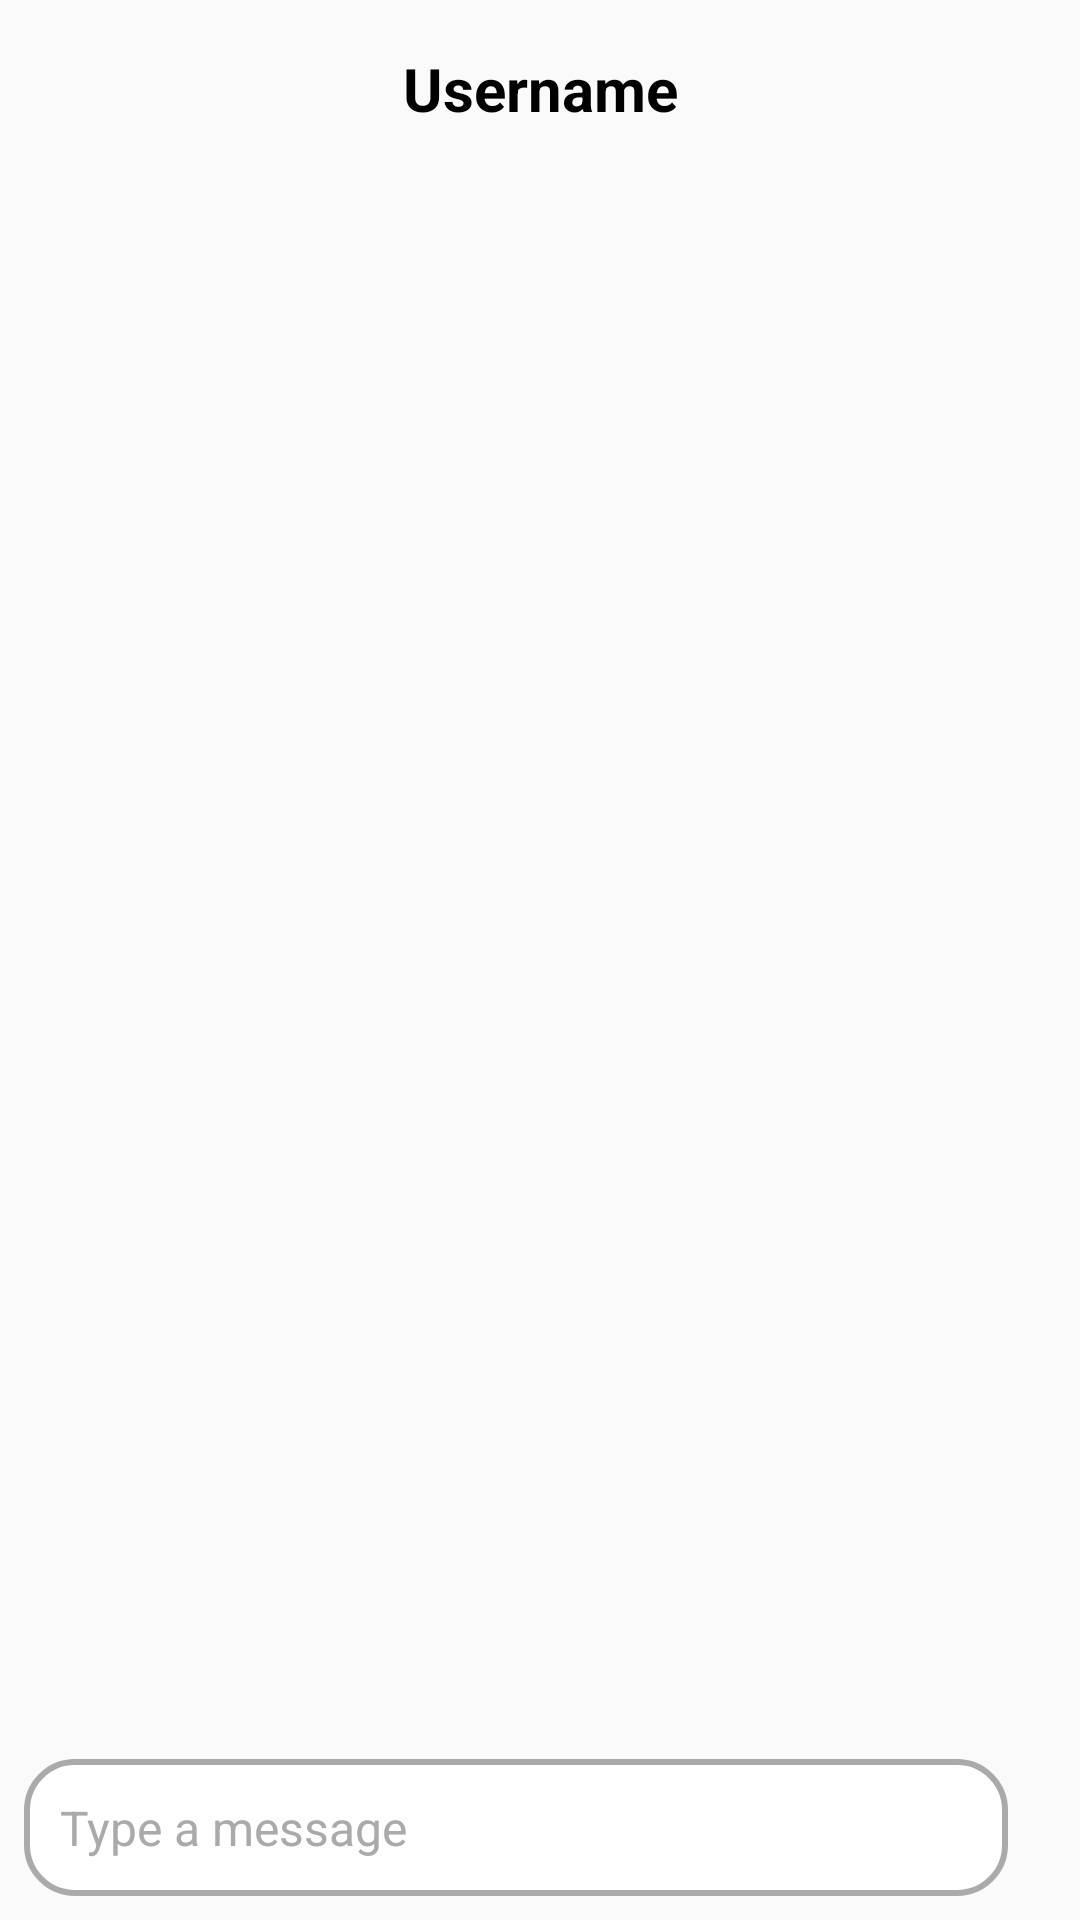

Android layout source for this screen:
<!-- AndroidManifest.xml: application theme Theme.AppCompat.Light.NoActionBar -->
<!-- res/layout/activity_chat.xml -->
<?xml version="1.0" encoding="utf-8"?>
<androidx.constraintlayout.widget.ConstraintLayout
    xmlns:android="http://schemas.android.com/apk/res/android"
    xmlns:app="http://schemas.android.com/apk/res-auto"
    xmlns:tools="http://schemas.android.com/tools"
    android:layout_width="match_parent"
    android:layout_height="match_parent"
    tools:context=".ChatActivity">

    
    <TextView
        android:id="@+id/chatUserNameTextView"
        android:layout_width="wrap_content"
        android:layout_height="wrap_content"
        android:text="Username"
        android:textColor="@android:color/black"
        android:textSize="20sp"
        android:textStyle="bold"
        app:layout_constraintTop_toTopOf="parent"
        app:layout_constraintStart_toStartOf="parent"
        app:layout_constraintEnd_toEndOf="parent"
        android:padding="16dp" />

    
    <androidx.recyclerview.widget.RecyclerView
        android:id="@+id/recyclerViewMessages"
        android:layout_width="0dp"
        android:layout_height="0dp"
        app:layout_constraintTop_toBottomOf="@id/chatUserNameTextView"
        app:layout_constraintBottom_toTopOf="@id/messageInputLayout"
        app:layout_constraintStart_toStartOf="parent"
        app:layout_constraintEnd_toEndOf="parent"
        android:padding="8dp"
        android:scrollbars="vertical" />

    
    <RelativeLayout
        android:id="@+id/messageInputLayout"
        android:layout_width="0dp"
        android:layout_height="wrap_content"
        android:layout_margin="8dp"
        app:layout_constraintBottom_toBottomOf="parent"
        app:layout_constraintStart_toStartOf="parent"
        app:layout_constraintEnd_toEndOf="parent">

        
        <EditText
            android:id="@+id/editTextMessage"
            android:layout_width="0dp"
            android:layout_height="wrap_content"
            android:layout_toStartOf="@id/buttonSend"
            android:layout_alignParentStart="true"
            android:hint="Type a message"
            android:background="@drawable/rounded_edittext_background"
            android:padding="12dp"
            android:textColor="@android:color/black"
            android:textSize="16sp"
            android:textColorHint="@android:color/darker_gray" />

        
        <ImageButton
            android:id="@+id/buttonSend"
            android:layout_width="wrap_content"
            android:layout_height="wrap_content"
            android:layout_alignParentEnd="true"
            android:layout_centerVertical="true"
            android:background="?attr/selectableItemBackgroundBorderless"
            android:src="@drawable/ic_send"
            android:contentDescription="Send message"
            android:padding="8dp" />
    </RelativeLayout>

</androidx.constraintlayout.widget.ConstraintLayout>
<!-- resources referenced by this layout -->
<resources>
  <!-- drawable rounded_edittext_background (drawable) -->
  <?xml version="1.0" encoding="utf-8"?>
  <shape xmlns:android="http://schemas.android.com/apk/res/android">
      <solid android:color="#FFFFFF" /> 
      <corners android:radius="16dp" /> 
      <stroke
          android:width="2dp"
          android:color="@android:color/darker_gray" /> 
      <padding
          android:left="10dp"
          android:right="10dp"
          android:top="10dp"
          android:bottom="10dp" />
  </shape>
</resources>
